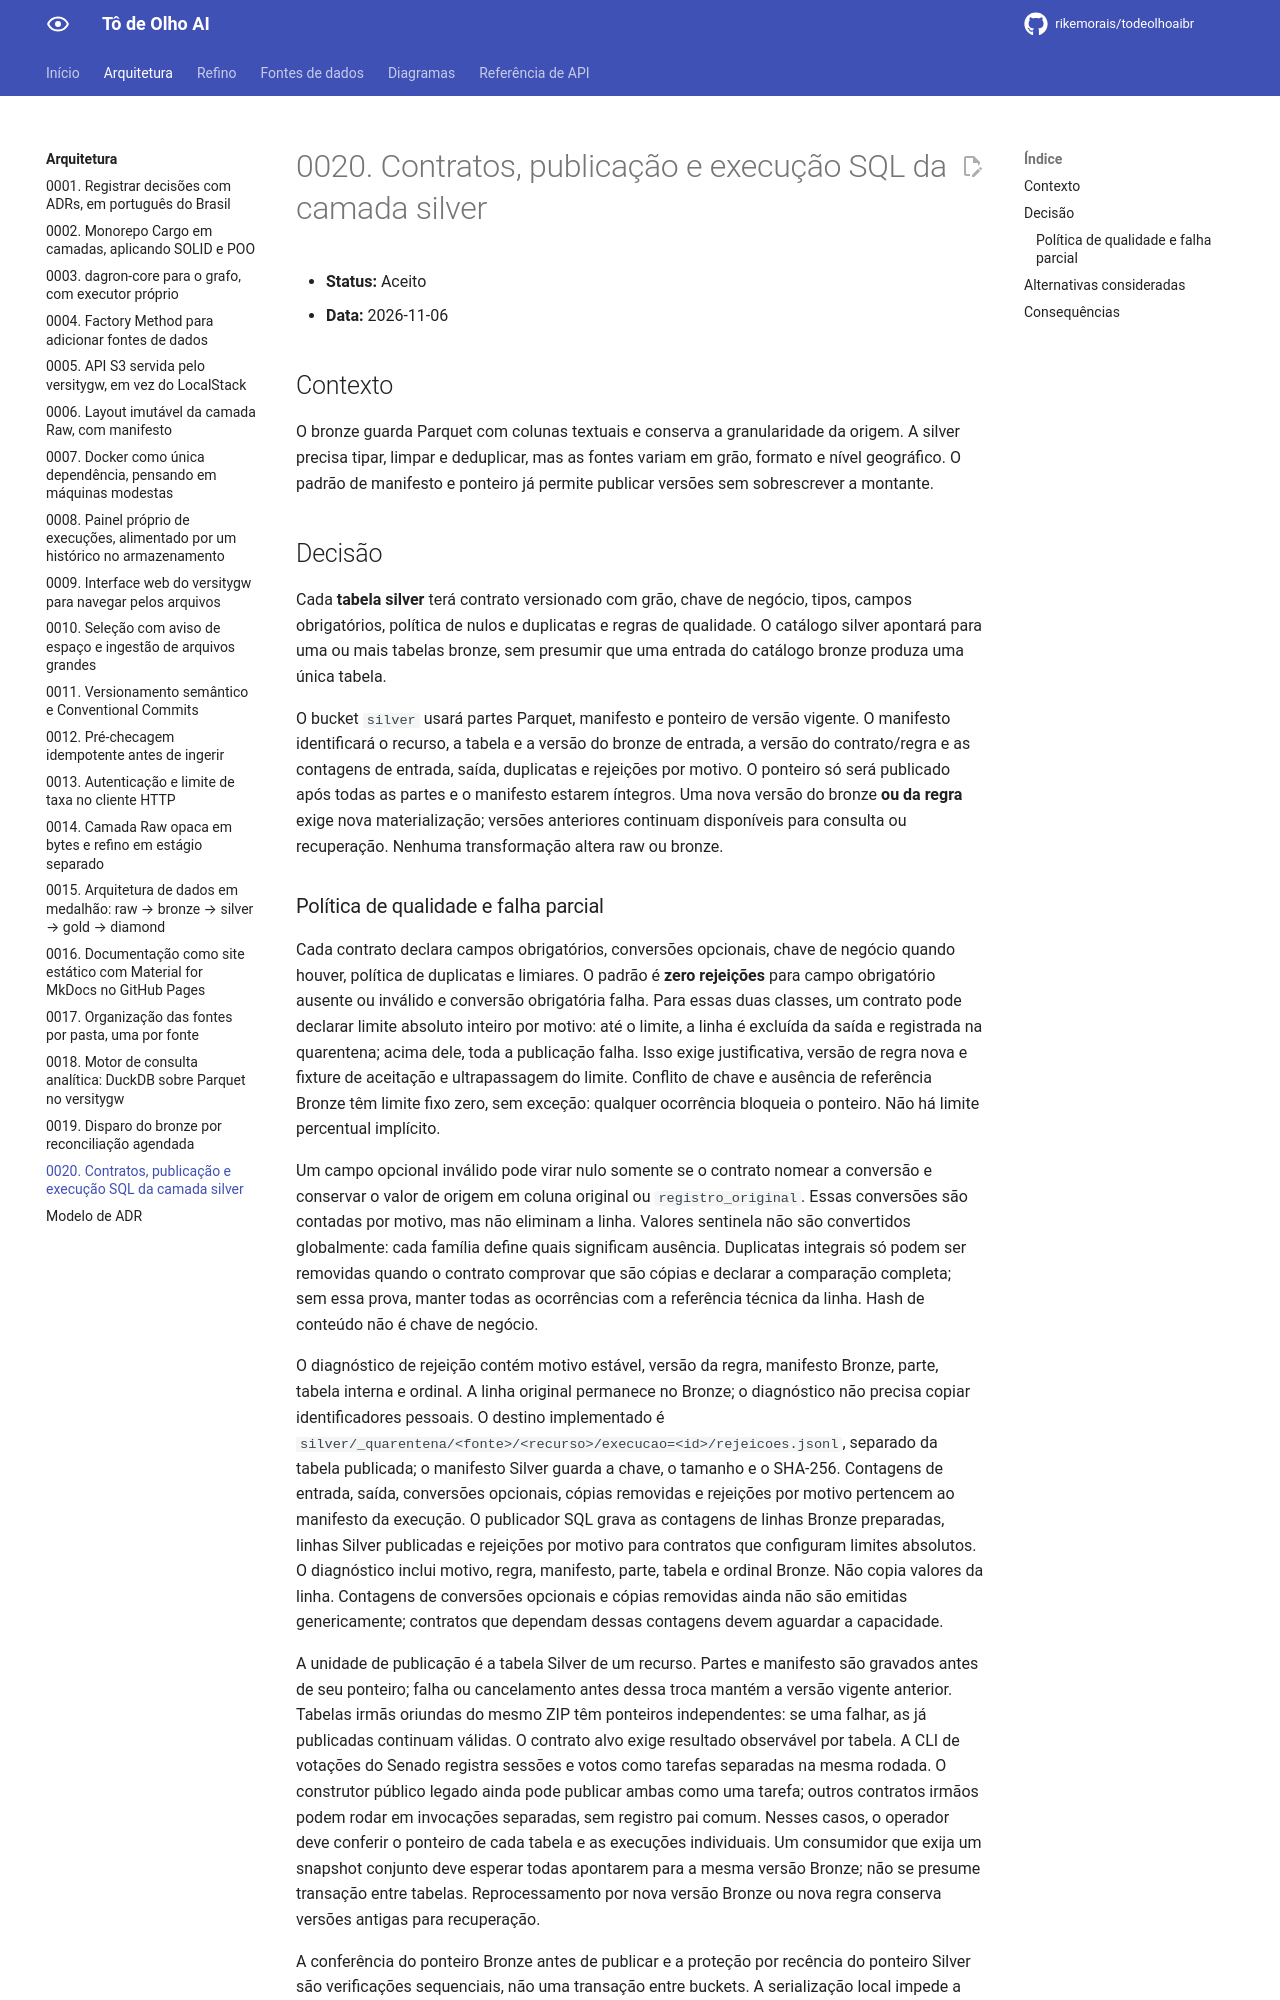

repository: rikemorais/todeolhoaibr · page: 0.129/adr/0020-contrato-da-camada-silver/index.html · generator: mkdocs

# 0020. Contratos, publicação e execução SQL da camada silver

- **Status:** Aceito
- **Data:** 2026-11-06

## Contexto

O bronze guarda Parquet com colunas textuais e conserva a granularidade da origem. A silver precisa tipar, limpar e deduplicar, mas as fontes variam em grão, formato e nível geográfico. O padrão de manifesto e ponteiro já permite publicar versões sem sobrescrever a montante.

## Decisão

Cada **tabela silver** terá contrato versionado com grão, chave de negócio, tipos, campos obrigatórios, política de nulos e duplicatas e regras de qualidade. O catálogo silver apontará para uma ou mais tabelas bronze, sem presumir que uma entrada do catálogo bronze produza uma única tabela.

O bucket `silver` usará partes Parquet, manifesto e ponteiro de versão vigente. O manifesto identificará o recurso, a tabela e a versão do bronze de entrada, a versão do contrato/regra e as contagens de entrada, saída, duplicatas e rejeições por motivo. O ponteiro só será publicado após todas as partes e o manifesto estarem íntegros. Uma nova versão do bronze **ou da regra** exige nova materialização; versões anteriores continuam disponíveis para consulta ou recuperação. Nenhuma transformação altera raw ou bronze.
